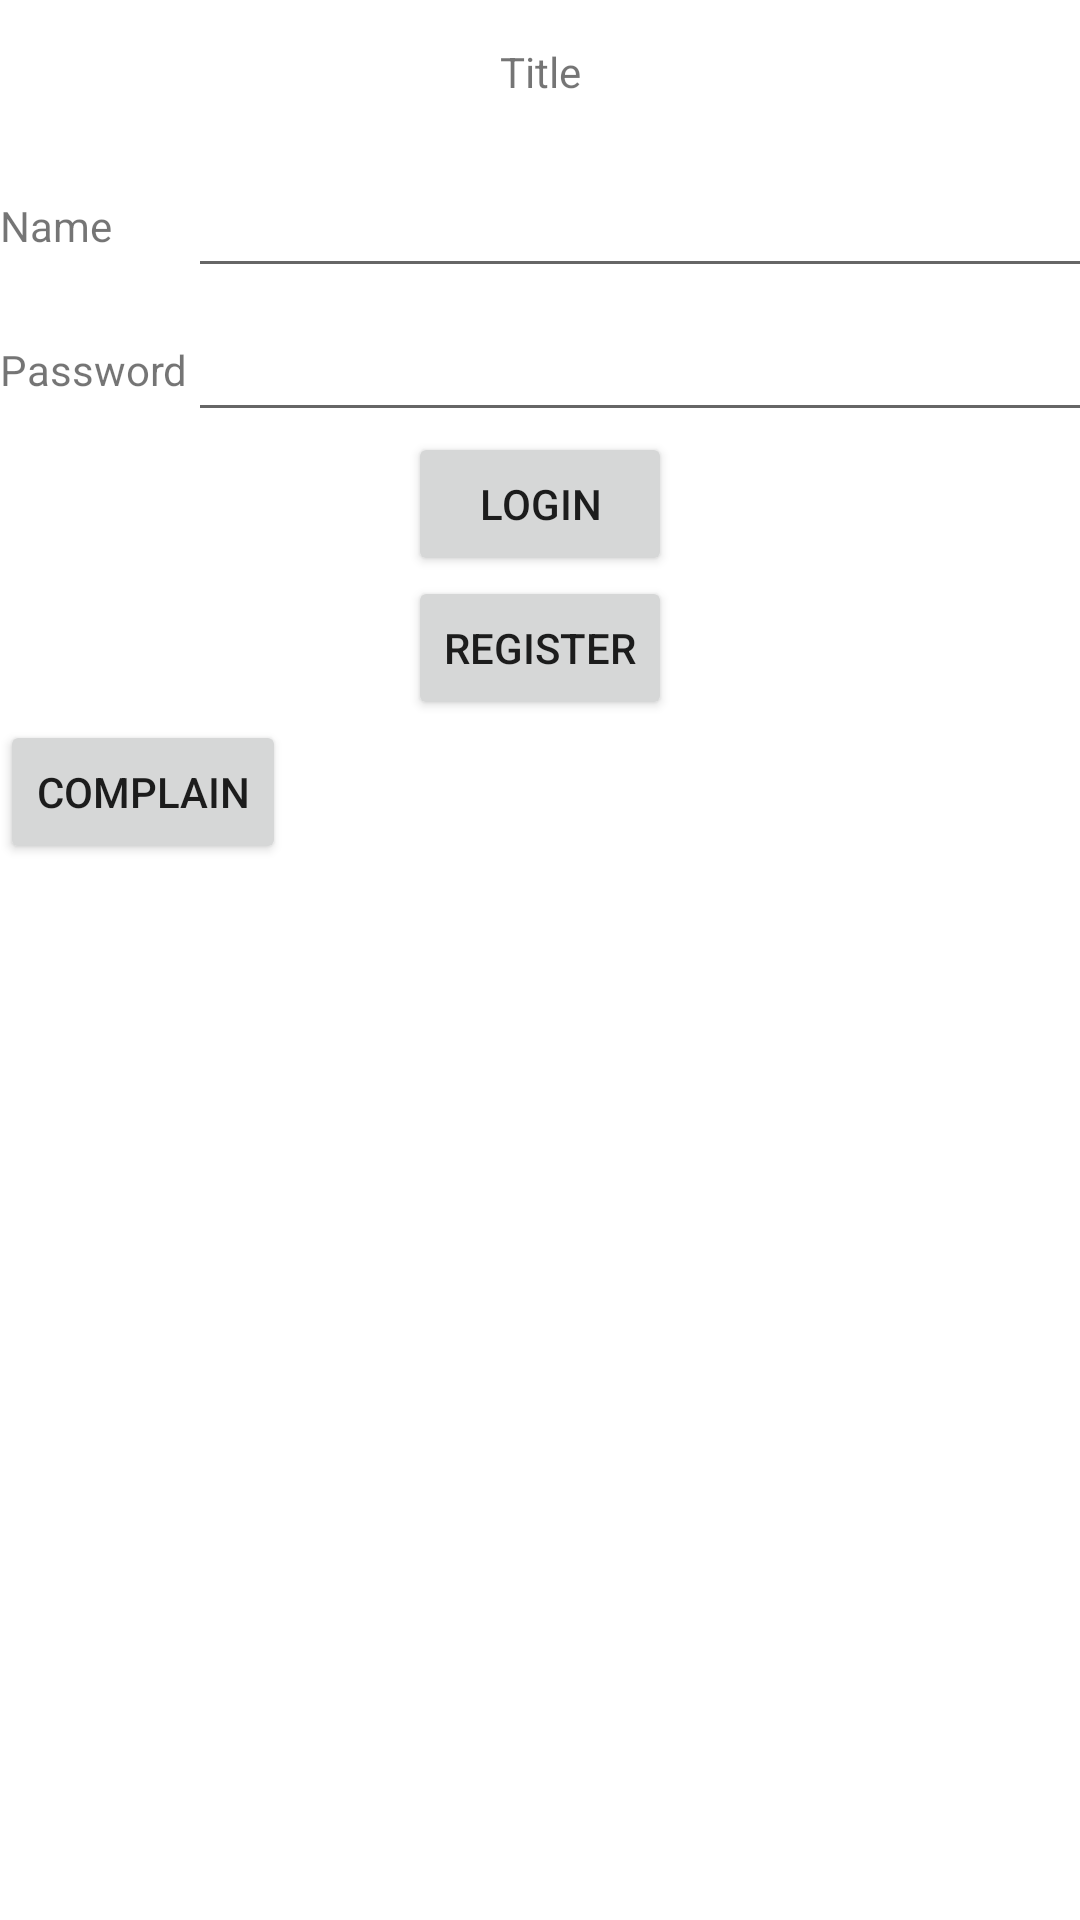

Android layout source for this screen:
<!-- AndroidManifest.xml: application theme Theme.Ecomplaint -->
<!-- res/layout/activity_login.xml -->
<?xml version="1.0" encoding="utf-8"?>
<LinearLayout xmlns:android="http://schemas.android.com/apk/res/android"
    xmlns:app="http://schemas.android.com/apk/res-auto"
    xmlns:tools="http://schemas.android.com/tools"
    android:layout_width="match_parent"
    android:layout_height="match_parent"
    android:orientation="vertical"
    android:layout_gravity="center"
    tools:context=".LoginActivity">

    <TextView
        android:id="@+id/title"
        android:layout_width="match_parent"
        android:layout_height="wrap_content"
        android:gravity="center"
        android:layout_gravity="center_vertical"
        android:text="@string/title"
        android:minHeight="48dp"/>

    <GridLayout
        android:id="@+id/view2"
        android:layout_width="match_parent"
        android:layout_height="wrap_content"
        android:columnCount="2"
        android:rowCount="2"
        android:orientation="horizontal"
        >

        <TextView
            android:id="@+id/name"
            android:layout_width="wrap_content"
            android:layout_height="wrap_content"
            android:text="@string/name" />

        <EditText
            android:id="@+id/editName"
            android:layout_width="match_parent"
            android:layout_height="wrap_content"
            android:minHeight="48dp"
            android:inputType="text"
            android:autofillHints="username" />

        <TextView
            android:id="@+id/password"
            android:layout_width="wrap_content"
            android:layout_height="wrap_content"
            android:text="@string/password" />

        <EditText
            android:id="@+id/editPassword"
            android:layout_width="match_parent"
            android:layout_height="match_parent"
            android:minHeight="48dp"
            android:inputType="textPassword"
            android:importantForAutofill="no" />
    </GridLayout>

<RelativeLayout
    android:layout_width="match_parent"
    android:layout_height="wrap_content">
    <Button
        android:onClick="login"
        android:layout_width="wrap_content"
        android:layout_height="wrap_content"
        android:layout_centerInParent="true"
        android:text="@string/login" />

</RelativeLayout>

    <RelativeLayout
        android:layout_width="match_parent"
        android:layout_height="wrap_content">
        <Button
            android:onClick="Register"
            android:layout_width="wrap_content"
            android:layout_height="wrap_content"
            android:layout_centerInParent="true"
            android:text="@string/register" />

    </RelativeLayout>

    
    <Button
        android:onClick="complain"
        android:layout_width="wrap_content"
        android:layout_height="wrap_content"
        android:layout_centerInParent="true"
        android:text="Complain" />
</LinearLayout>
<!-- resources referenced by this layout -->
<resources>
  <string name="login">Login</string>
  <string name="name">Name</string>
  <string name="password">Password</string>
  <string name="register">Register</string>
  <string name="title">Title</string>
  <style name="Theme.Ecomplaint" parent="Theme.MaterialComponents.DayNight.DarkActionBar">
          
          <item name="colorPrimary">@color/purple_500</item>
          <item name="colorPrimaryVariant">@color/purple_700</item>
          <item name="colorOnPrimary">@color/white</item>
          
          <item name="colorSecondary">@color/teal_200</item>
          <item name="colorSecondaryVariant">@color/teal_700</item>
          <item name="colorOnSecondary">@color/black</item>
          
          <item name="android:statusBarColor" tools:targetApi="l">?attr/colorPrimaryVariant</item>
          
      </style>
  <!-- not gathered from this repository: default colours our renderer supplied (Android Studio template values) -->
  <color name="purple_500">#FF6200EE</color>
  <color name="purple_700">#FF3700B3</color>
  <color name="teal_200">#FF03DAC5</color>
  <color name="teal_700">#FF018786</color>
  <color name="black">#FF000000</color>
  <color name="white">#FFFFFFFF</color>
</resources>
